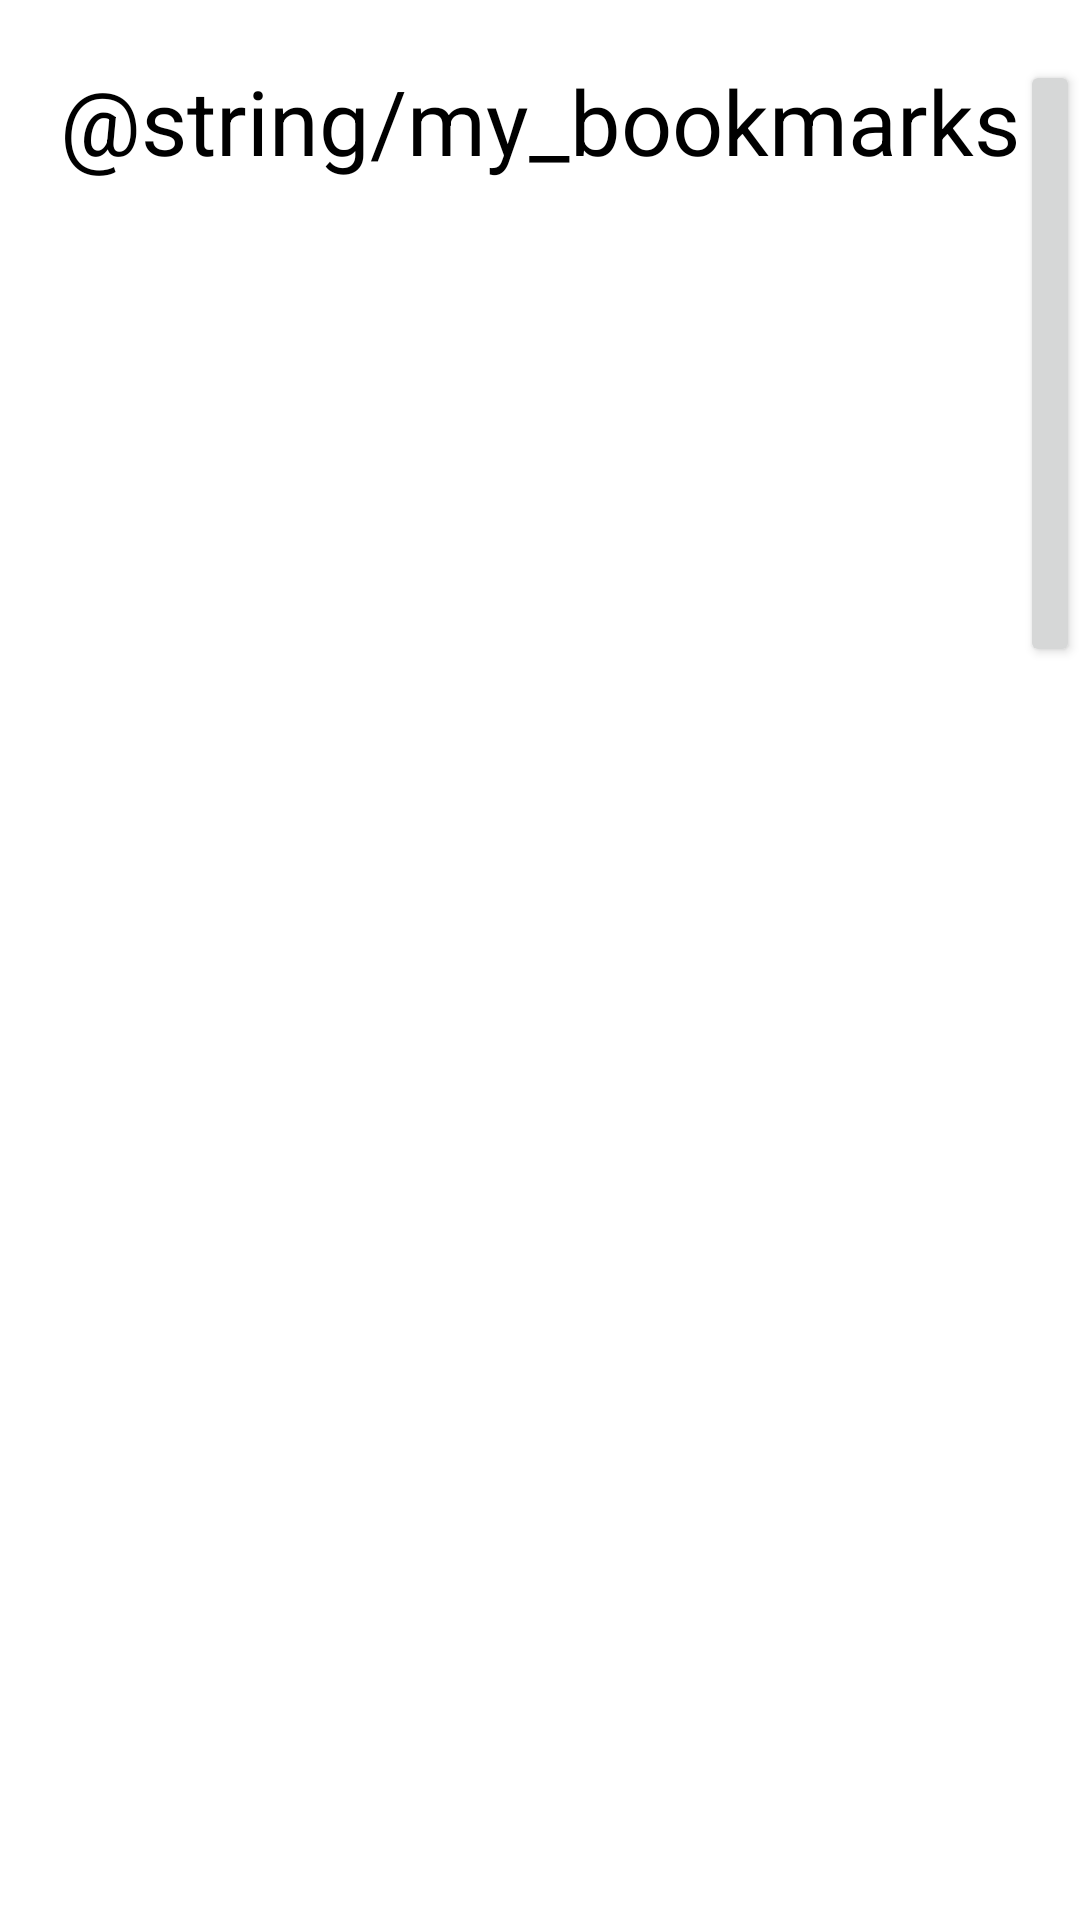

Write the Android layout XML for this screen, with the resource values it uses.
<!-- AndroidManifest.xml: application theme Theme.MCSLECProject -->
<!-- res/layout/activity_bookmarks.xml -->
<?xml version="1.0" encoding="utf-8"?>
<RelativeLayout xmlns:android="http://schemas.android.com/apk/res/android"
    xmlns:app="http://schemas.android.com/apk/res-auto"
    xmlns:tools="http://schemas.android.com/tools"
    android:layout_width="match_parent"
    android:layout_height="match_parent"
    tools:context=".BookmarksActivity">

    <TextView
        android:id="@+id/tvTitle"
        android:layout_width="wrap_content"
        android:layout_height="wrap_content"
        android:text="@string/my_bookmarks"
        android:textSize="30sp"
        android:layout_centerHorizontal="true"
        android:layout_marginTop="20dp"
        android:textColor="@color/black"
        />

    <Button
        android:id="@+id/btnAdd"
        android:layout_width="wrap_content"
        android:layout_height="wrap_content"
        android:text="@string/add"
        android:layout_marginTop="20dp"
        android:layout_toEndOf="@+id/tvTitle"
        />

    <androidx.recyclerview.widget.RecyclerView
        android:id="@+id/rvBookmarks"
        android:layout_width="match_parent"
        android:layout_height="wrap_content"
        android:layout_below="@+id/tvTitle"
        android:layout_marginTop="20dp"
        />

</RelativeLayout>
<!-- resources referenced by this layout -->
<resources>
  <color name="black">#FF000000</color>
  <style name="Theme.MCSLECProject" parent="Theme.MaterialComponents.DayNight.DarkActionBar">
          
          <item name="colorPrimary">@color/purple_500</item>
          <item name="colorPrimaryVariant">@color/purple_700</item>
          <item name="colorOnPrimary">@color/white</item>
          
          <item name="colorSecondary">@color/teal_200</item>
          <item name="colorSecondaryVariant">@color/teal_700</item>
          <item name="colorOnSecondary">@color/black</item>
          
          <item name="android:statusBarColor" tools:targetApi="l">?attr/colorPrimaryVariant</item>
          
      </style>
  <color name="purple_500">#FF6200EE</color>
  <color name="purple_700">#FF3700B3</color>
  <color name="white">#FFFFFFFF</color>
  <color name="teal_200">#FF03DAC5</color>
  <color name="teal_700">#FF018786</color>
</resources>
